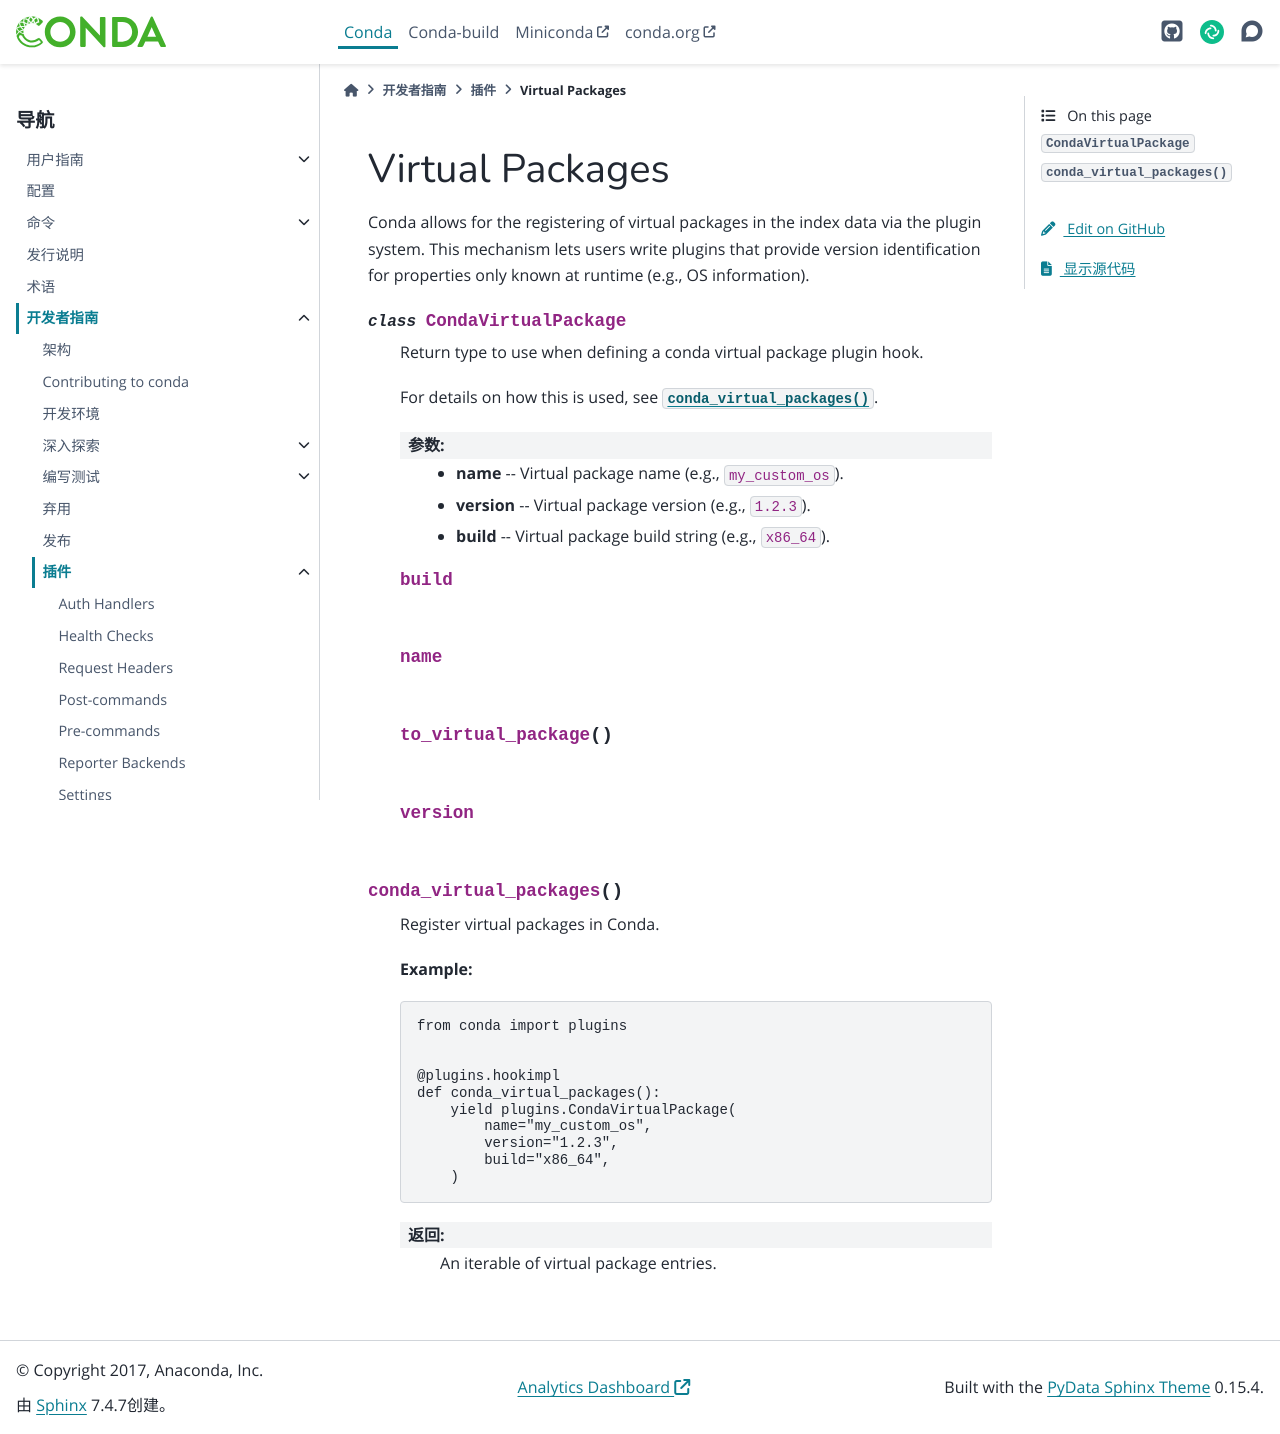

repository: hellowac/conda-zh-cn · page: dev-guide/plugins/virtual_packages.html · generator: sphinx

================
Virtual Packages
================

Conda allows for the registering of virtual packages in the index data via
the plugin system. This mechanism lets users write plugins that provide
version identification for properties only known at runtime (e.g., OS
information).

.. autoapiclass:: conda.plugins.types.CondaVirtualPackage
   :members:
   :undoc-members:

.. autoapifunction:: conda.plugins.hookspec.CondaSpecs.conda_virtual_packages
